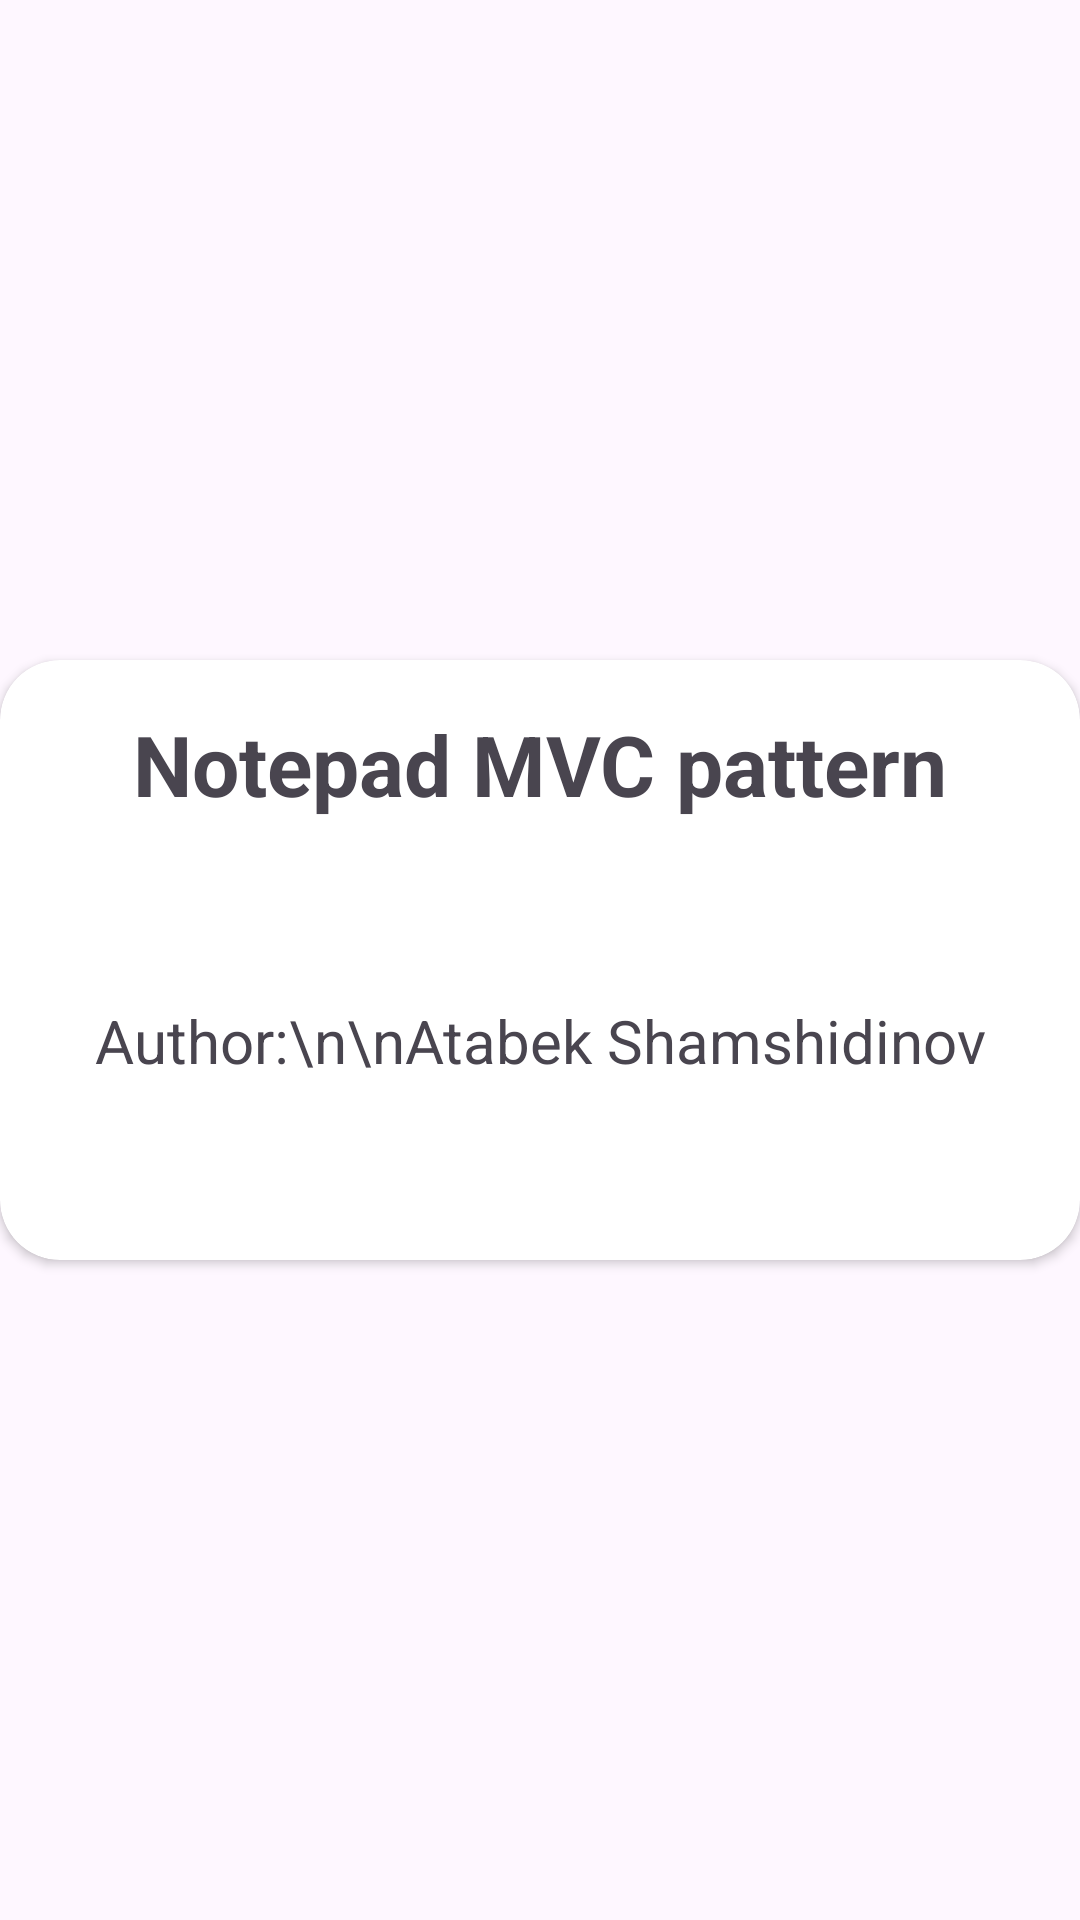

The Android layout XML behind this screen, and the referenced resources:
<!-- AndroidManifest.xml: application theme Theme.NotepadMvcLight -->
<!-- res/layout/dialog_layout.xml -->
<?xml version="1.0" encoding="utf-8"?>
<androidx.constraintlayout.widget.ConstraintLayout xmlns:android="http://schemas.android.com/apk/res/android"
    xmlns:app="http://schemas.android.com/apk/res-auto"
    xmlns:tools="http://schemas.android.com/tools"
    android:layout_width="340dp"
    android:layout_height="wrap_content"
    android:layout_gravity="center">

    <androidx.cardview.widget.CardView
        android:layout_width="match_parent"
        android:layout_height="200dp"
        app:cardCornerRadius="20dp"
        app:layout_constraintEnd_toEndOf="parent"
        app:layout_constraintBottom_toBottomOf="parent"
        app:layout_constraintStart_toStartOf="parent"
        app:layout_constraintTop_toTopOf="parent">

        <androidx.constraintlayout.widget.ConstraintLayout
            android:layout_width="match_parent"
            android:layout_height="200dp">
            <TextView
                android:id="@+id/textView"
                android:layout_width="wrap_content"
                android:layout_height="wrap_content"
                android:layout_marginTop="16dp"
                android:text="Notepad MVC pattern"
                android:textSize="28sp"
                android:textStyle="bold"
                app:layout_constraintEnd_toEndOf="parent"
                app:layout_constraintStart_toStartOf="parent"
                app:layout_constraintTop_toTopOf="parent" />

            <TextView
                android:id="@+id/textView2"
                android:layout_width="wrap_content"
                android:layout_height="wrap_content"
                android:text="Author:\n\nAtabek Shamshidinov"
                android:gravity="center"
                android:textSize="20sp"
                app:layout_constraintEnd_toEndOf="parent"
                app:layout_constraintTop_toBottomOf="@id/textView"
                app:layout_constraintBottom_toBottomOf="parent"
                app:layout_constraintStart_toStartOf="parent"
                tools:layout_editor_absoluteY="144dp" />

        </androidx.constraintlayout.widget.ConstraintLayout>

    </androidx.cardview.widget.CardView>

</androidx.constraintlayout.widget.ConstraintLayout>
<!-- resources referenced by this layout -->
<resources>
  <style name="Theme.NotepadMvcLight" parent="Theme.Material3.Light.NoActionBar">
          <item name="android:windowTranslucentStatus">true</item>
          
          <item name="colorPrimary">@color/colorPrimary</item>
          <item name="colorPrimaryVariant">@color/colorPrimaryDark</item>
          <item name="colorOnPrimary">@color/white</item>
          
          <item name="colorSecondary">@color/teal_200</item>
          <item name="colorSecondaryVariant">@color/teal_700</item>
          <item name="colorOnSecondary">@color/black</item>
          
          <item name="android:statusBarColor">?attr/colorPrimaryVariant</item>
          
          <item name="colorAccent">@color/colorAccent</item>
          <item name="android:editTextBackground">@color/white</item>
      </style>
  <color name="colorPrimary">#3F51B5</color>
  <color name="colorPrimaryDark">#303F9F</color>
  <color name="white">#FFFFFFFF</color>
  <color name="teal_200">#FF03DAC5</color>
  <color name="teal_700">#FF018786</color>
  <color name="black">#FF000000</color>
  <color name="colorAccent">#40C4FF</color>
</resources>
